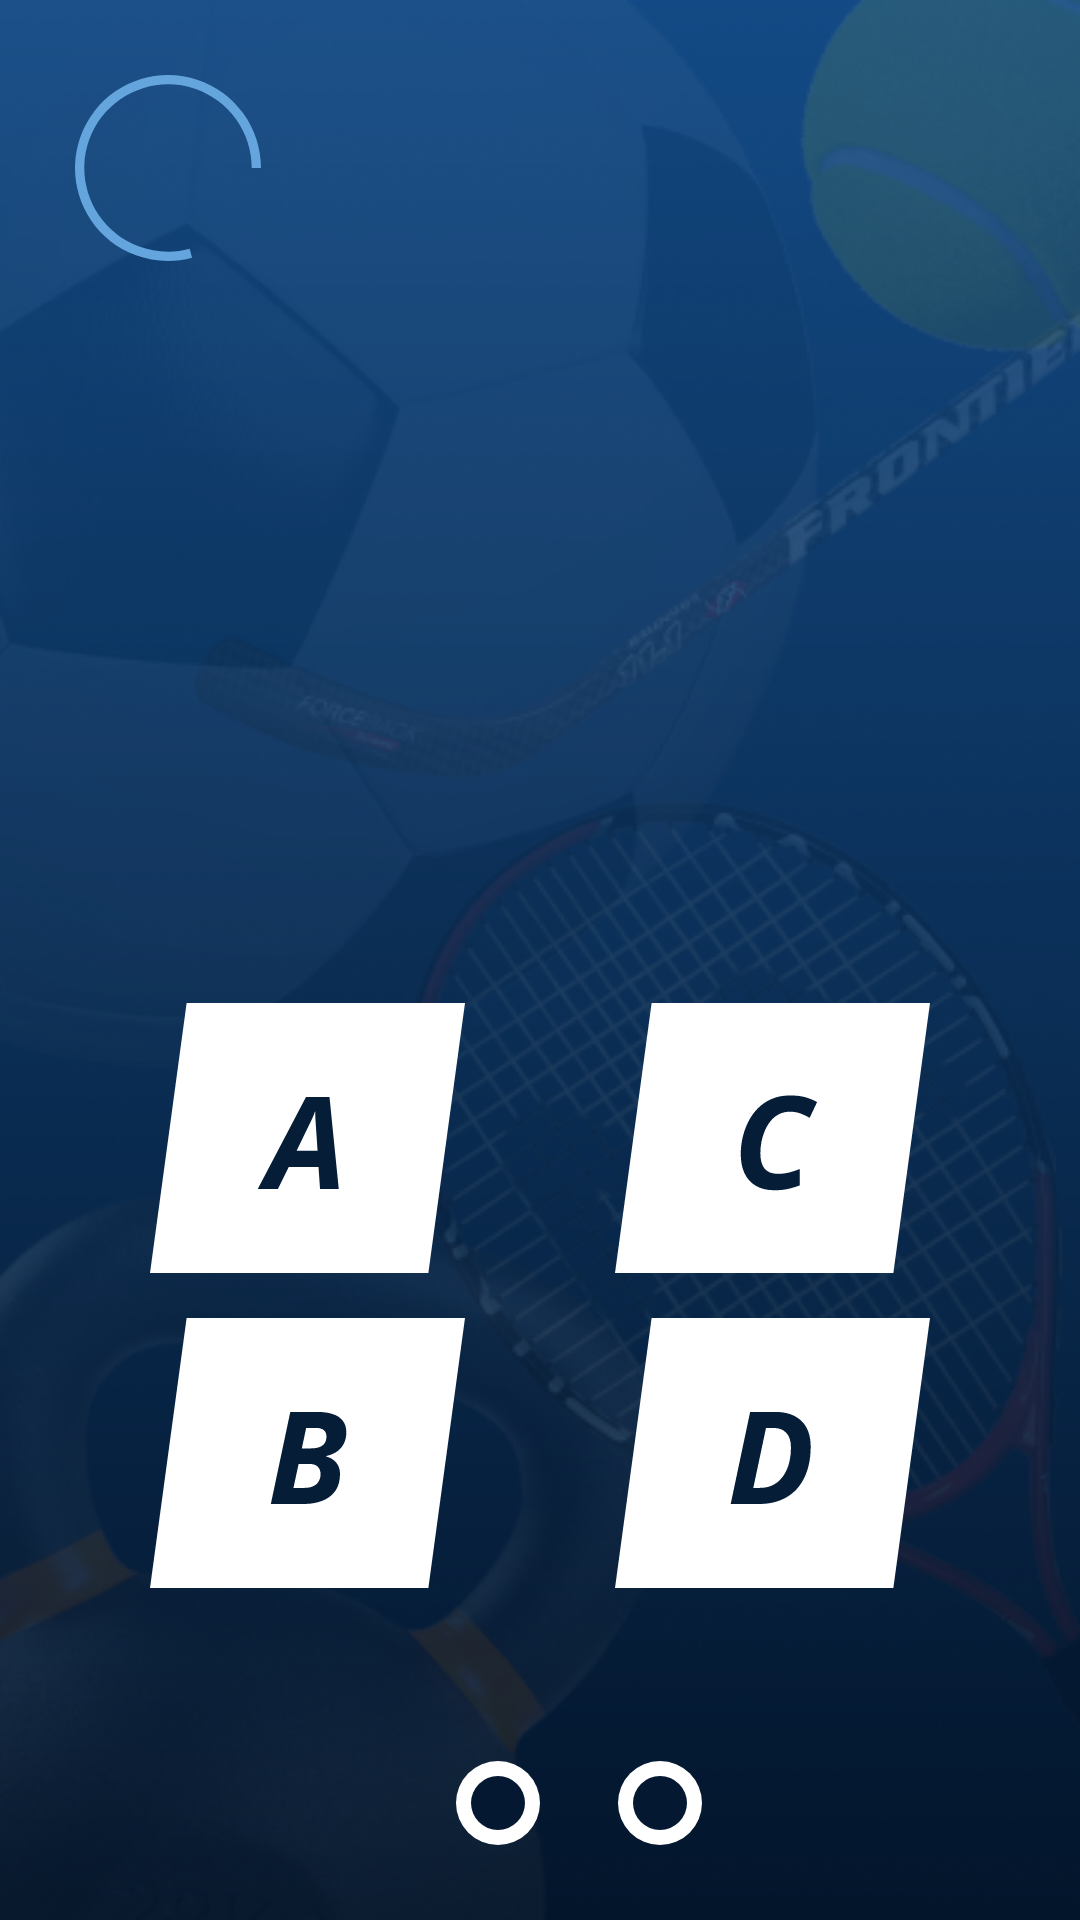

Layout XML and referenced resources for this Android screen:
<!-- AndroidManifest.xml: application theme Theme.MissingLetters -->
<!-- res/layout/fragment_frame.xml -->
<?xml version="1.0" encoding="utf-8"?>
<layout xmlns:android="http://schemas.android.com/apk/res/android"
    xmlns:app="http://schemas.android.com/apk/res-auto"
    xmlns:tools="http://schemas.android.com/tools">

    <data>

        <variable
            name="frameFragment"
            type="com.lolozianas.missingletters.ui.game.FrameFragment" />

        <variable
            name="gameViewModel"
            type="com.lolozianas.missingletters.data.GameViewModel" />
    </data>

    <androidx.constraintlayout.widget.ConstraintLayout
        android:layout_width="match_parent"
        android:layout_height="match_parent"
        android:background="@drawable/bg_gameplay"
        tools:context=".ui.game.FrameFragment">

        <ImageView
            android:id="@+id/img_view_nbWords"
            android:layout_width="wrap_content"
            android:layout_height="wrap_content"
            android:layout_marginStart="25dp"
            android:layout_marginTop="25dp"
            android:background="@drawable/ic_ellipse"
            android:contentDescription="@string/app_name"
            app:layout_constraintStart_toStartOf="parent"
            app:layout_constraintTop_toTopOf="parent" />

        <TextView
            android:id="@+id/text_view_word"
            android:layout_width="wrap_content"
            android:layout_height="wrap_content"
            android:layout_marginTop="90dp"
            android:textColor="@color/white"
            android:textSize="43sp"
            android:text="@{gameViewModel.word}"
            android:textStyle="bold|italic"
            app:layout_constraintLeft_toLeftOf="parent"
            app:layout_constraintRight_toRightOf="parent"
            app:layout_constraintTop_toBottomOf="@id/img_view_nbWords"
            tools:text="GYMNASTICS" />

        <ImageButton
            android:id="@+id/img_btn_firstOption"
            android:layout_width="wrap_content"
            android:layout_height="wrap_content"
            android:layout_marginTop="100dp"
            android:background="@drawable/ic_a"
            android:contentDescription="@string/app_name"
            app:layout_constraintEnd_toStartOf="@id/img_btn_secondOption"
            app:layout_constraintStart_toStartOf="parent"
            app:layout_constraintTop_toBottomOf="@id/text_view_word" />

        <ImageButton
            android:id="@+id/img_btn_secondOption"
            android:layout_width="wrap_content"
            android:layout_height="wrap_content"
            android:layout_marginTop="100dp"
            android:background="@drawable/ic_c"
            android:contentDescription="@string/app_name"
            app:layout_constraintEnd_toEndOf="parent"
            app:layout_constraintStart_toEndOf="@id/img_btn_firstOption"
            app:layout_constraintTop_toBottomOf="@id/text_view_word" />

        <ImageButton
            android:id="@+id/img_btn_thirdOption"
            android:layout_width="wrap_content"
            android:layout_height="wrap_content"
            android:layout_marginTop="15dp"
            android:background="@drawable/ic_b"
            android:contentDescription="@string/app_name"
            app:layout_constraintEnd_toStartOf="@id/img_btn_fourthOption"
            app:layout_constraintStart_toStartOf="parent"
            app:layout_constraintTop_toBottomOf="@id/img_btn_firstOption" />

        <ImageButton
            android:id="@+id/img_btn_fourthOption"
            android:layout_width="wrap_content"
            android:layout_height="wrap_content"
            android:layout_marginTop="15dp"
            android:background="@drawable/ic_d"
            android:contentDescription="@string/app_name"
            app:layout_constraintEnd_toEndOf="parent"
            app:layout_constraintStart_toEndOf="@id/img_btn_thirdOption"
            app:layout_constraintTop_toBottomOf="@id/img_btn_firstOption" />

        <ImageView
            android:id="@+id/img_view_c1"
            android:layout_width="wrap_content"
            android:layout_height="wrap_content"
            android:layout_marginStart="100dp"
            android:layout_marginBottom="25dp"
            android:background="@drawable/ic_circle_filled"
            android:contentDescription="@string/app_name"
            app:layout_constraintBottom_toBottomOf="parent"
            app:layout_constraintEnd_toEndOf="parent"
            app:layout_constraintEnd_toStartOf="@id/img_view_c2"
            app:layout_constraintStart_toStartOf="parent" />

        <ImageView
            android:id="@+id/img_view_c2"
            android:layout_width="wrap_content"
            android:layout_height="wrap_content"
            android:layout_marginBottom="25dp"
            android:background="@drawable/ic_circle"
            android:contentDescription="@string/app_name"
            app:layout_constraintBottom_toBottomOf="parent"
            app:layout_constraintEnd_toEndOf="parent"
            app:layout_constraintEnd_toStartOf="@id/img_view_c3"
            app:layout_constraintStart_toEndOf="@id/img_view_c1" />

        <ImageView
            android:id="@+id/img_view_c3"
            android:layout_width="wrap_content"
            android:layout_height="wrap_content"
            android:layout_marginEnd="100dp"
            android:layout_marginBottom="25dp"
            android:background="@drawable/ic_circle"
            android:contentDescription="@string/app_name"
            app:layout_constraintBottom_toBottomOf="parent"
            app:layout_constraintEnd_toEndOf="parent"
            app:layout_constraintStart_toEndOf="@id/img_view_c2" />
    </androidx.constraintlayout.widget.ConstraintLayout>
</layout>
<!-- resources referenced by this layout -->
<resources>
  <color name="white">#FFFFFFFF</color>
  <!-- drawable ic_a (drawable) -->
  <vector xmlns:android="http://schemas.android.com/apk/res/android"
      android:width="105dp"
      android:height="90dp"
      android:viewportWidth="105"
      android:viewportHeight="90">
    <path
        android:pathData="M12.209,0H105L92.791,90H0L12.209,0Z"
        android:fillColor="#ffffff"/>
    <path
        android:pathData="M35.917,62L52,31.304H59.832L62.918,62H56.682L56.178,54.693H46.247L42.636,62H35.917ZM48.872,49.234H55.863L55.317,41.319C55.261,40.479 55.205,39.632 55.149,38.778C55.093,37.924 55.079,37.05 55.107,36.154H55.002C54.736,36.924 54.429,37.694 54.079,38.463C53.729,39.233 53.337,40.052 52.903,40.92L48.872,49.234Z"
        android:fillColor="#061D38"/>
  </vector>
  <!-- drawable ic_circle (drawable) -->
  <vector xmlns:android="http://schemas.android.com/apk/res/android"
      android:width="28dp"
      android:height="28dp"
      android:viewportWidth="28"
      android:viewportHeight="28">
    <path
        android:pathData="M14,14m-14,0a14,14 0,1 1,28 0a14,14 0,1 1,-28 0"
        android:fillColor="#ffffff"/>
    <path
        android:pathData="M14,14m-9,0a9,9 0,1 1,18 0a9,9 0,1 1,-18 0"
        android:fillColor="#041931"/>
  </vector>
  <!-- drawable ic_ellipse (drawable) -->
  <vector xmlns:android="http://schemas.android.com/apk/res/android"
      android:width="62dp"
      android:height="62dp"
      android:viewportWidth="62"
      android:viewportHeight="62">
    <path
        android:pathData="M62,31C62,24.5228 59.9711,18.2082 56.1982,12.9432C52.4254,7.6782 47.0981,3.7272 40.9646,1.6452C34.8311,-0.4369 28.1995,-0.5454 22.0012,1.3348C15.8028,3.2151 10.3491,6.9896 6.4061,12.1284C2.4629,17.2671 0.2285,23.5119 0.0166,29.9857C-0.1953,36.4595 1.6259,42.837 5.2244,48.2227C8.823,53.6083 14.0182,57.7315 20.0802,60.0131C26.1423,62.2947 32.7668,62.6201 39.0234,60.9437L38.2211,57.9493C32.5902,59.4581 26.6281,59.1652 21.1722,57.1118C15.7163,55.0583 11.0407,51.3475 7.802,46.5004C4.5633,41.6533 2.9242,35.9135 3.1149,30.0871C3.3057,24.2607 5.3166,18.6404 8.8654,14.0156C12.4142,9.3907 17.3226,5.9936 22.9011,4.3014C28.4796,2.6091 34.448,2.7068 39.9682,4.5806C45.4883,6.4545 50.2829,10.0104 53.6784,14.7489C57.074,19.4874 58.9,25.1705 58.9,31H62Z"
        android:fillColor="#64A5DD"/>
  </vector>
  <string name="app_name">Missing Letters</string>
  <style name="Theme.MissingLetters" parent="Theme.MaterialComponents.DayNight.NoActionBar">
          
          <item name="colorPrimary">@color/primaryColor</item>
          <item name="colorPrimaryVariant">@color/primaryDarkColor</item>
          <item name="colorOnPrimary">@color/white</item>
          
          <item name="colorSecondary">@color/teal_200</item>
          <item name="colorSecondaryVariant">@color/teal_700</item>
          <item name="colorOnSecondary">@color/black</item>
          
          <item name="android:statusBarColor" tools:targetApi="l">?attr/colorPrimaryVariant</item>
          
      </style>
  <color name="primaryColor">#FF134A85</color>
  <color name="primaryDarkColor">#FF03152B</color>
  <color name="teal_200">#FF03DAC5</color>
  <color name="teal_700">#FF018786</color>
  <color name="black">#FF000000</color>
</resources>
